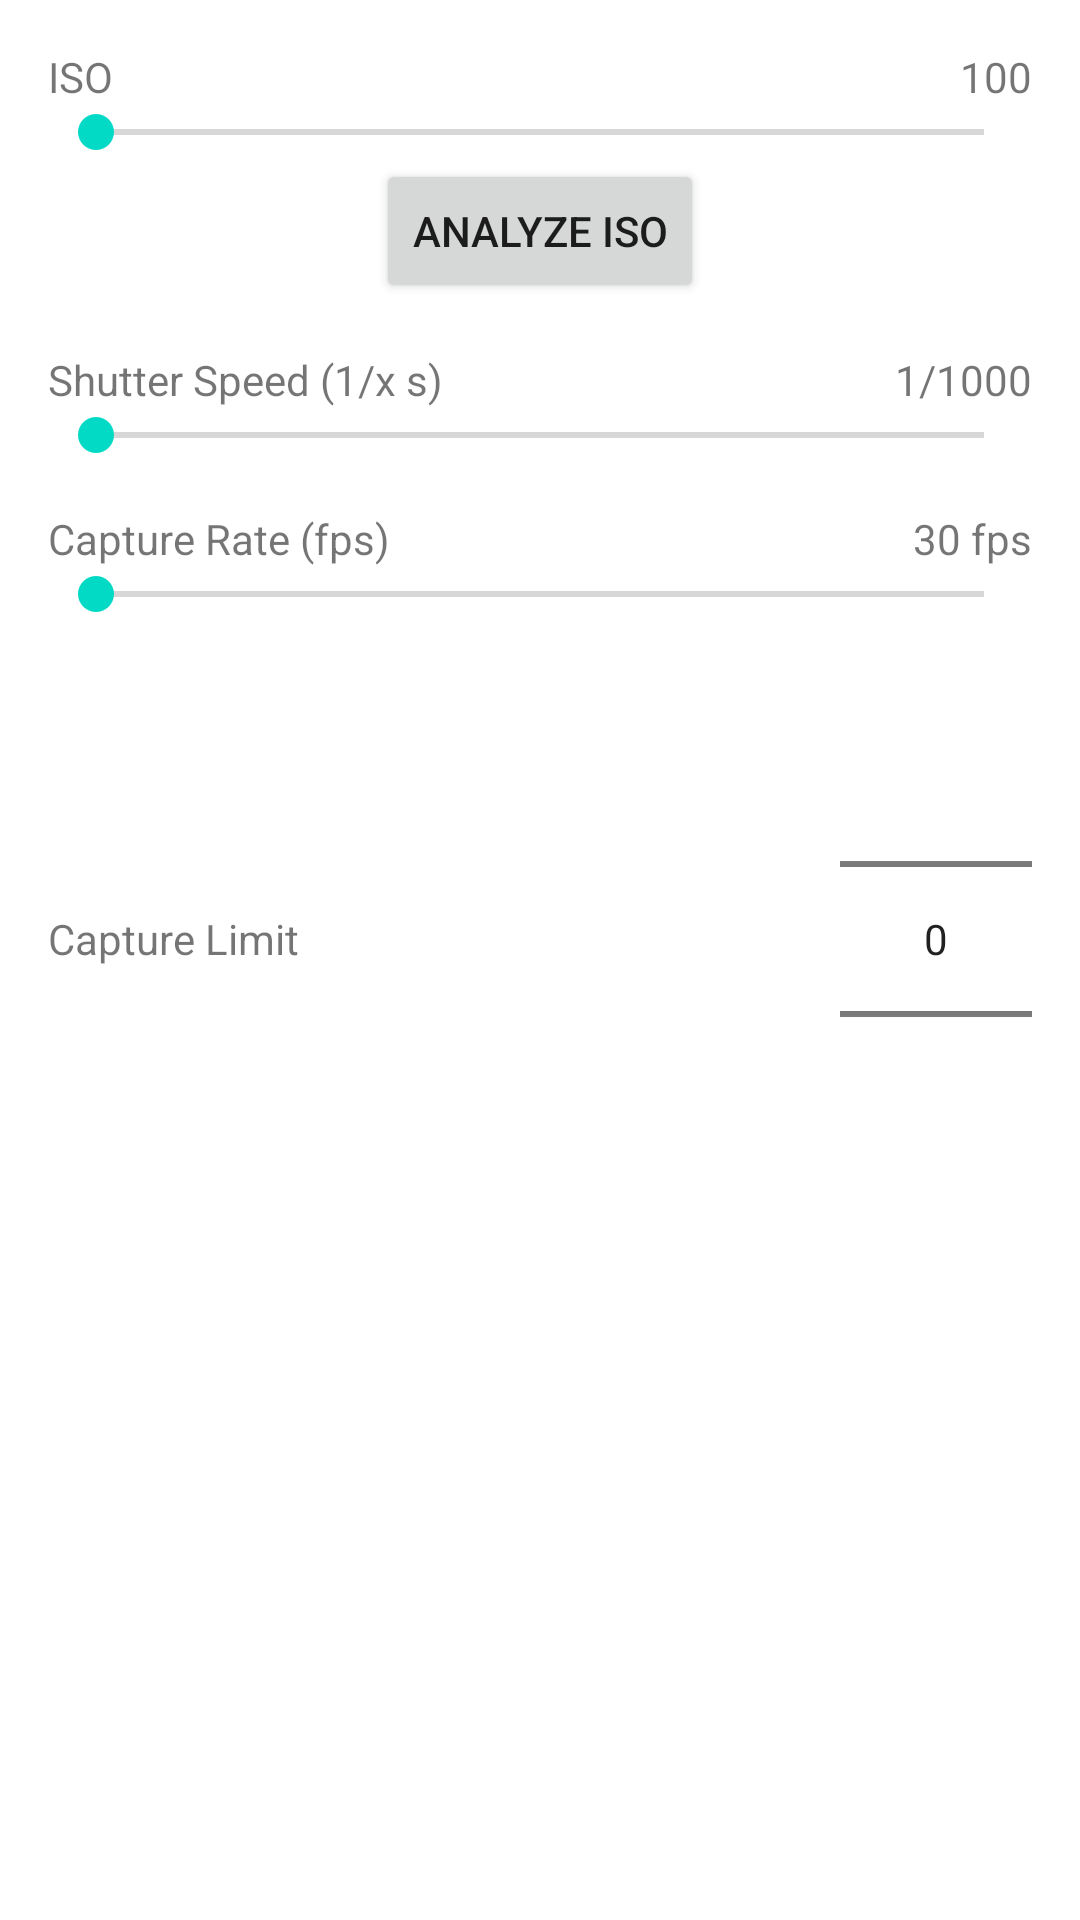

Layout XML and referenced resources for this Android screen:
<!-- AndroidManifest.xml: application theme Theme.Rexray_vision -->
<!-- res/layout/dialog_settings.xml -->
<?xml version="1.0" encoding="utf-8"?>
<ScrollView xmlns:android="http://schemas.android.com/apk/res/android"
    android:layout_width="match_parent"
    android:layout_height="wrap_content">

    <LinearLayout
        android:layout_width="match_parent"
        android:layout_height="wrap_content"
        android:orientation="vertical"
        android:padding="16dp">

        <LinearLayout
            android:layout_width="match_parent"
            android:layout_height="wrap_content"
            android:gravity="center_vertical"
            android:orientation="horizontal">

            <TextView
                android:layout_width="0dp"
                android:layout_height="wrap_content"
                android:layout_weight="1"
                android:text="@string/iso" />

            <TextView
                android:id="@+id/isoValueTextView"
                android:layout_width="wrap_content"
                android:layout_height="wrap_content"
                android:text="100" />

        </LinearLayout>

        <SeekBar
            android:id="@+id/isoSeekBar"
            android:layout_width="match_parent"
            android:layout_height="wrap_content" />

        <Button
            android:id="@+id/analyzeSceneButton"
            android:layout_width="wrap_content"
            android:layout_height="wrap_content"
            android:layout_gravity="center_horizontal"
            android:text="@string/analyze_iso"/>

        <LinearLayout
            android:layout_width="match_parent"
            android:layout_height="wrap_content"
            android:layout_marginTop="16dp"
            android:gravity="center_vertical"
            android:orientation="horizontal">

            <TextView
                android:layout_width="0dp"
                android:layout_height="wrap_content"
                android:layout_weight="1"
                android:text="@string/shutter_speed" />

            <TextView
                android:id="@+id/shutterSpeedValueTextView"
                android:layout_width="wrap_content"
                android:layout_height="wrap_content"
                android:text="1/1000" />
        </LinearLayout>

        <SeekBar
            android:id="@+id/shutterSpeedSeekBar"
            android:layout_width="match_parent"
            android:layout_height="wrap_content" />

        <LinearLayout
            android:layout_width="match_parent"
            android:layout_height="wrap_content"
            android:layout_marginTop="16dp"
            android:gravity="center_vertical"
            android:orientation="horizontal">

            <TextView
                android:layout_width="0dp"
                android:layout_height="wrap_content"
                android:layout_weight="1"
                android:text="@string/capture_rate" />

            <TextView
                android:id="@+id/captureRateValueTextView"
                android:layout_width="wrap_content"
                android:layout_height="wrap_content"
                android:text="30 fps" />
        </LinearLayout>

        <SeekBar
            android:id="@+id/captureRateSeekBar"
            android:layout_width="match_parent"
            android:layout_height="wrap_content" />

        <LinearLayout
            android:layout_width="match_parent"
            android:layout_height="wrap_content"
            android:layout_marginTop="16dp"
            android:gravity="center_vertical"
            android:orientation="horizontal">

            <TextView
                android:layout_width="0dp"
                android:layout_height="wrap_content"
                android:layout_weight="1"
                android:text="@string/capture_limit" />

            <NumberPicker
                android:id="@+id/captureLimitPicker"
                android:layout_width="wrap_content"
                android:layout_height="wrap_content"
                android:layout_gravity="center" />
        </LinearLayout>

    </LinearLayout>
</ScrollView>
<!-- resources referenced by this layout -->
<resources>
  <string name="analyze_iso">Analyze ISO</string>
  <string name="capture_limit">Capture Limit</string>
  <string name="capture_rate">Capture Rate (fps)</string>
  <string name="iso">ISO</string>
  <string name="shutter_speed">Shutter Speed (1/x s)</string>
  <style name="Theme.Rexray_vision" parent="Base.Theme.Rexray_vision" />
  <style name="Base.Theme.Rexray_vision" parent="Theme.MaterialComponents.DayNight.NoActionBar">
          
      </style>
</resources>
